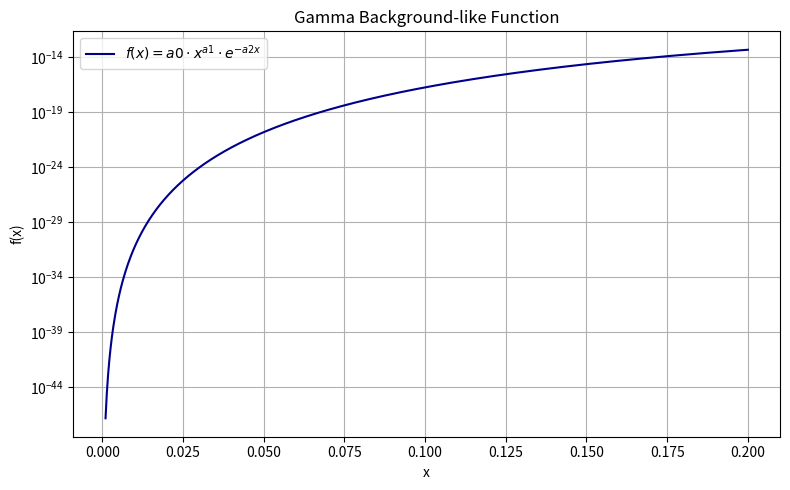

Write the Python code that produced this figure.
import numpy as np
import matplotlib.pyplot as plt

# Parameters
a0 = 1.87
a1 = 15.7
a2 = 30

# Define the function
def bkgFail(x, a0, a1, a2):
    return a0 * x**a1 * np.exp(-a2 * x)

# x range (start from a small positive number to avoid 0^a1 issues)
x = np.linspace(0.001, 0.2, 1000)
y = bkgFail(x, a0, a1, a2)

# Plot
plt.figure(figsize=(8, 5))
plt.plot(x, y, label=r'$f(x) = {a0} \cdot x^{{{a1}}} \cdot e^{{-{a2} x}}$', color='darkblue')
plt.title("Gamma Background-like Function")
plt.xlabel("x")
plt.ylabel("f(x)")
plt.yscale('log')  # Log scale to better see the shape
plt.grid(True)
plt.legend()
plt.tight_layout()
plt.show()
